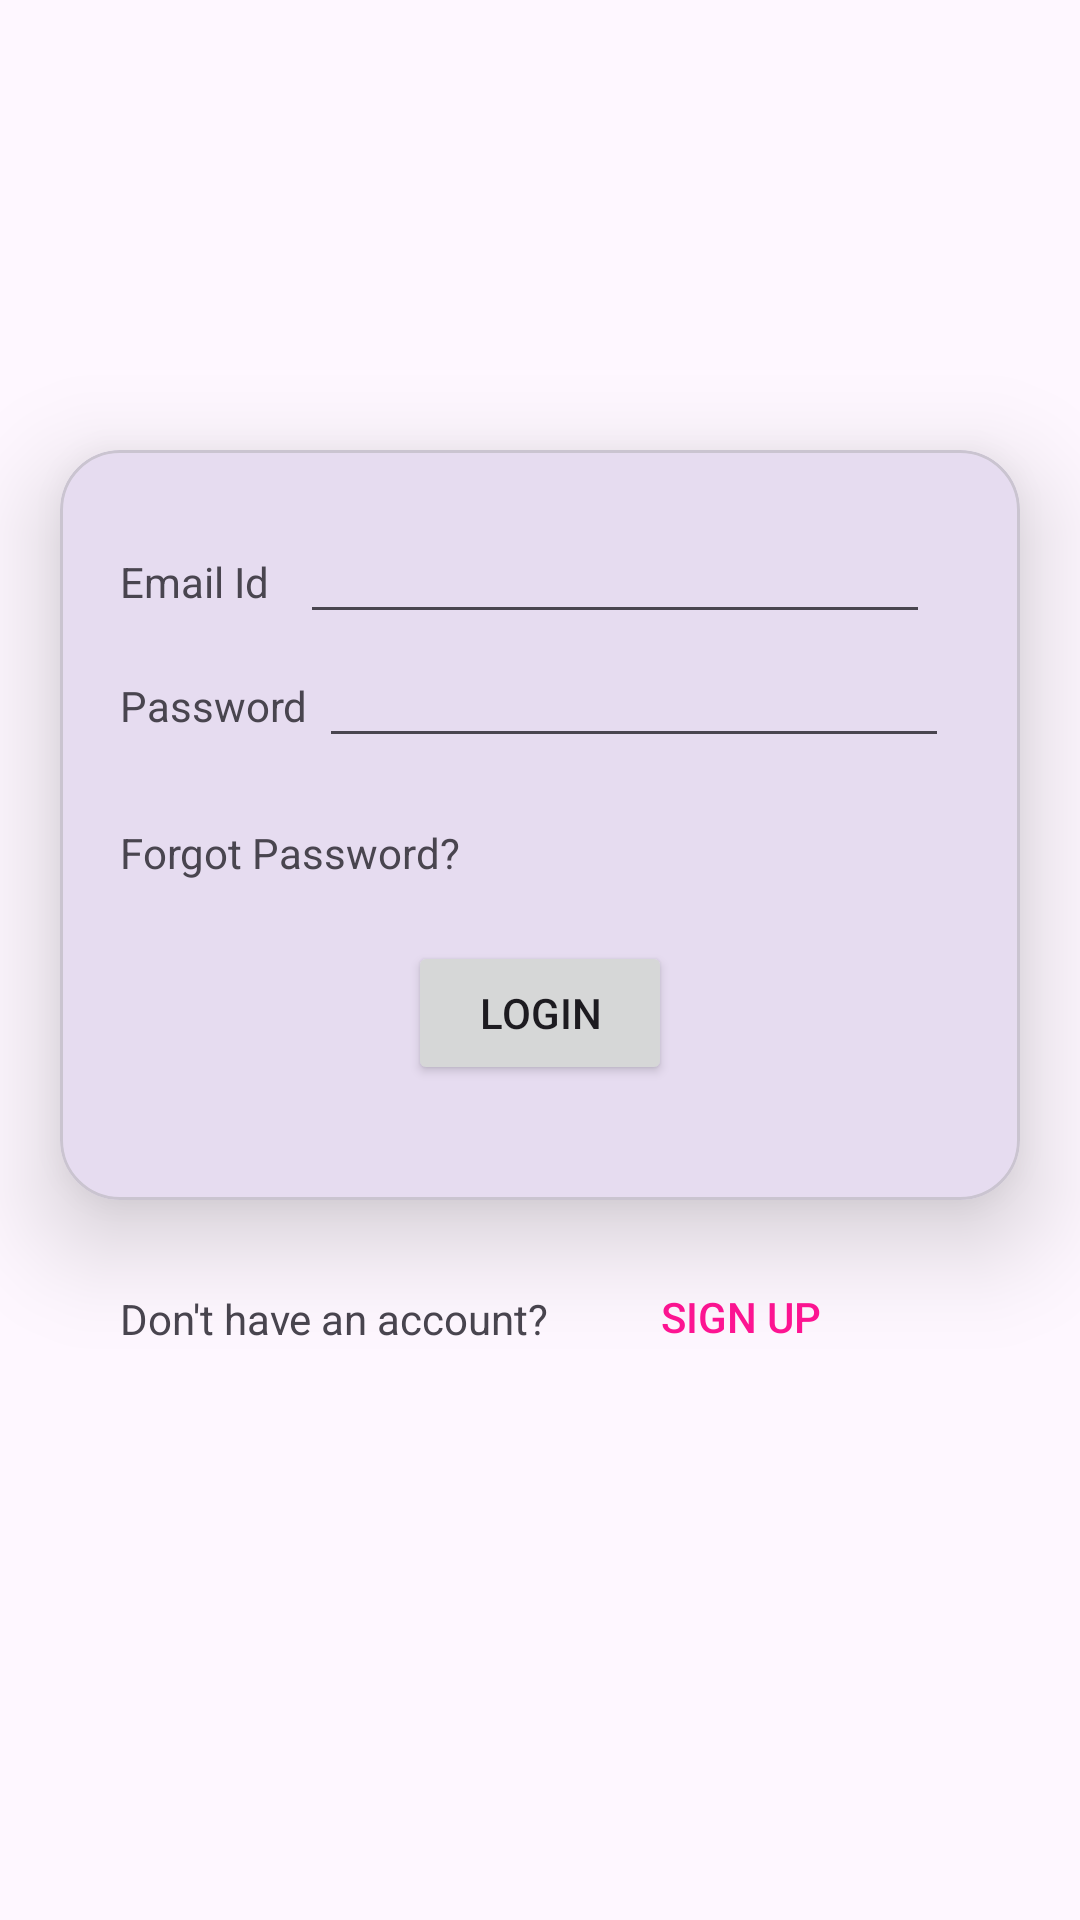

Reconstruct the res/layout file that produces this screen, plus the resources it refers to.
<!-- AndroidManifest.xml: application theme Theme.MAD_Practical_4_21012011066 -->
<!-- res/layout/activity_loginactivity.xml -->
<?xml version="1.0" encoding="utf-8"?>
<androidx.constraintlayout.widget.ConstraintLayout xmlns:android="http://schemas.android.com/apk/res/android"
    xmlns:app="http://schemas.android.com/apk/res-auto"
    xmlns:tools="http://schemas.android.com/tools"
    android:layout_width="match_parent"
    android:layout_height="match_parent"
    tools:context=".Loginactivity">

    <androidx.core.widget.NestedScrollView
        android:layout_width="match_parent"
        android:layout_height="match_parent">

        <androidx.constraintlayout.widget.ConstraintLayout
            android:layout_width="match_parent"
            android:layout_height="match_parent">

            <ImageView
                android:layout_width="match_parent"
                android:layout_height="150dp"
                android:id="@+id/image_main"
                android:src="@drawable/guni_pink_logo"
                app:layout_constraintTop_toTopOf="parent"
                />
            <com.google.android.material.card.MaterialCardView
                android:layout_width="match_parent"
                android:layout_height="250dp"
                android:layout_marginHorizontal="20dp"
                app:cardCornerRadius="20dp"
                android:id="@+id/materialcardview"
                app:cardElevation="20dp"
                app:layout_constraintStart_toStartOf="parent"
                app:layout_constraintTop_toBottomOf="@id/image_main">
                <androidx.constraintlayout.widget.ConstraintLayout
                    android:layout_width="match_parent"
                    android:layout_height="match_parent"
                    android:padding="20dp">
                    <TextView
                        android:layout_width="wrap_content"
                        android:layout_height="wrap_content"
                        android:id="@+id/textemailid"
                        android:text="Email Id"
                        app:layout_constraintStart_toStartOf="parent"
                        app:layout_constraintBaseline_toBaselineOf="@id/editemailid"
                        />
                    <EditText
                        android:layout_width="wrap_content"
                        android:layout_height="wrap_content"
                        android:id="@+id/editemailid"
                        android:inputType="textEmailAddress"
                        android:ems="10"
                        app:layout_constraintEnd_toEndOf="parent"
                        app:layout_constraintStart_toEndOf="@id/textemailid"
                        app:layout_constraintTop_toTopOf="parent"/>

                    <TextView
                        android:layout_width="wrap_content"
                        android:layout_height="wrap_content"
                        android:id="@+id/textpassword"
                        android:text="Password"
                        app:layout_constraintTop_toBottomOf="@id/textemailid"
                        app:layout_constraintStart_toStartOf="parent"
                        app:layout_constraintBaseline_toBaselineOf="@id/editpassword"/>

                    <EditText
                        android:layout_width="wrap_content"
                        android:layout_height="wrap_content"
                        android:id="@+id/editpassword"
                        android:ems="10"
                        android:inputType="textPassword"
                        app:layout_constraintEnd_toEndOf="parent"
                        app:layout_constraintStart_toEndOf="@id/textpassword"
                        app:layout_constraintTop_toBottomOf="@id/editemailid"/>

                    <TextView
                        android:layout_width="wrap_content"
                        android:layout_height="wrap_content"
                        android:id="@+id/textfpswd"
                        android:text="Forgot Password?"
                        app:layout_constraintTop_toBottomOf="@id/textpassword"
                        app:layout_constraintStart_toStartOf="parent"
                        android:layout_marginTop="30dp"/>

                    <Button
                        android:layout_width="wrap_content"
                        android:layout_height="wrap_content"
                        android:gravity="center"
                        android:id="@+id/login"
                        app:layout_constraintStart_toStartOf="parent"
                        app:layout_constraintTop_toBottomOf="@id/textfpswd"
                        android:layout_marginTop="20dp"
                        app:layout_constraintEnd_toEndOf="parent"
                        android:text="Login"/>
                </androidx.constraintlayout.widget.ConstraintLayout>
            </com.google.android.material.card.MaterialCardView>

            <TextView
                android:layout_width="wrap_content"
                android:layout_height="wrap_content"
                android:layout_marginStart="40dp"
                android:layout_marginTop="30dp"
                android:id="@+id/textdhaa"
                app:layout_constraintStart_toStartOf="parent"
                android:text="Don't have an account?"
                app:layout_constraintTop_toBottomOf="@id/materialcardview"/>

            <Button
                android:layout_width="wrap_content"
                android:layout_height="wrap_content"
                android:id="@+id/signup"
                android:text="SIGN UP"
                app:layout_constraintStart_toEndOf="@id/textdhaa"
                android:layout_marginStart="20dp"
                android:layout_marginTop="15dp"
                android:background="#00ffffff"
                android:textColor="#FF1493"
                app:layout_constraintTop_toBottomOf="@id/materialcardview"/>
        </androidx.constraintlayout.widget.ConstraintLayout>

    </androidx.core.widget.NestedScrollView>


</androidx.constraintlayout.widget.ConstraintLayout>
<!-- resources referenced by this layout -->
<resources>
  <style name="Theme.MAD_Practical_4_21012011066" parent="Base.Theme.MAD_Practical_4_21012011066" />
  <style name="Base.Theme.MAD_Practical_4_21012011066" parent="Theme.Material3.DayNight.NoActionBar">
          
          
      </style>
</resources>
